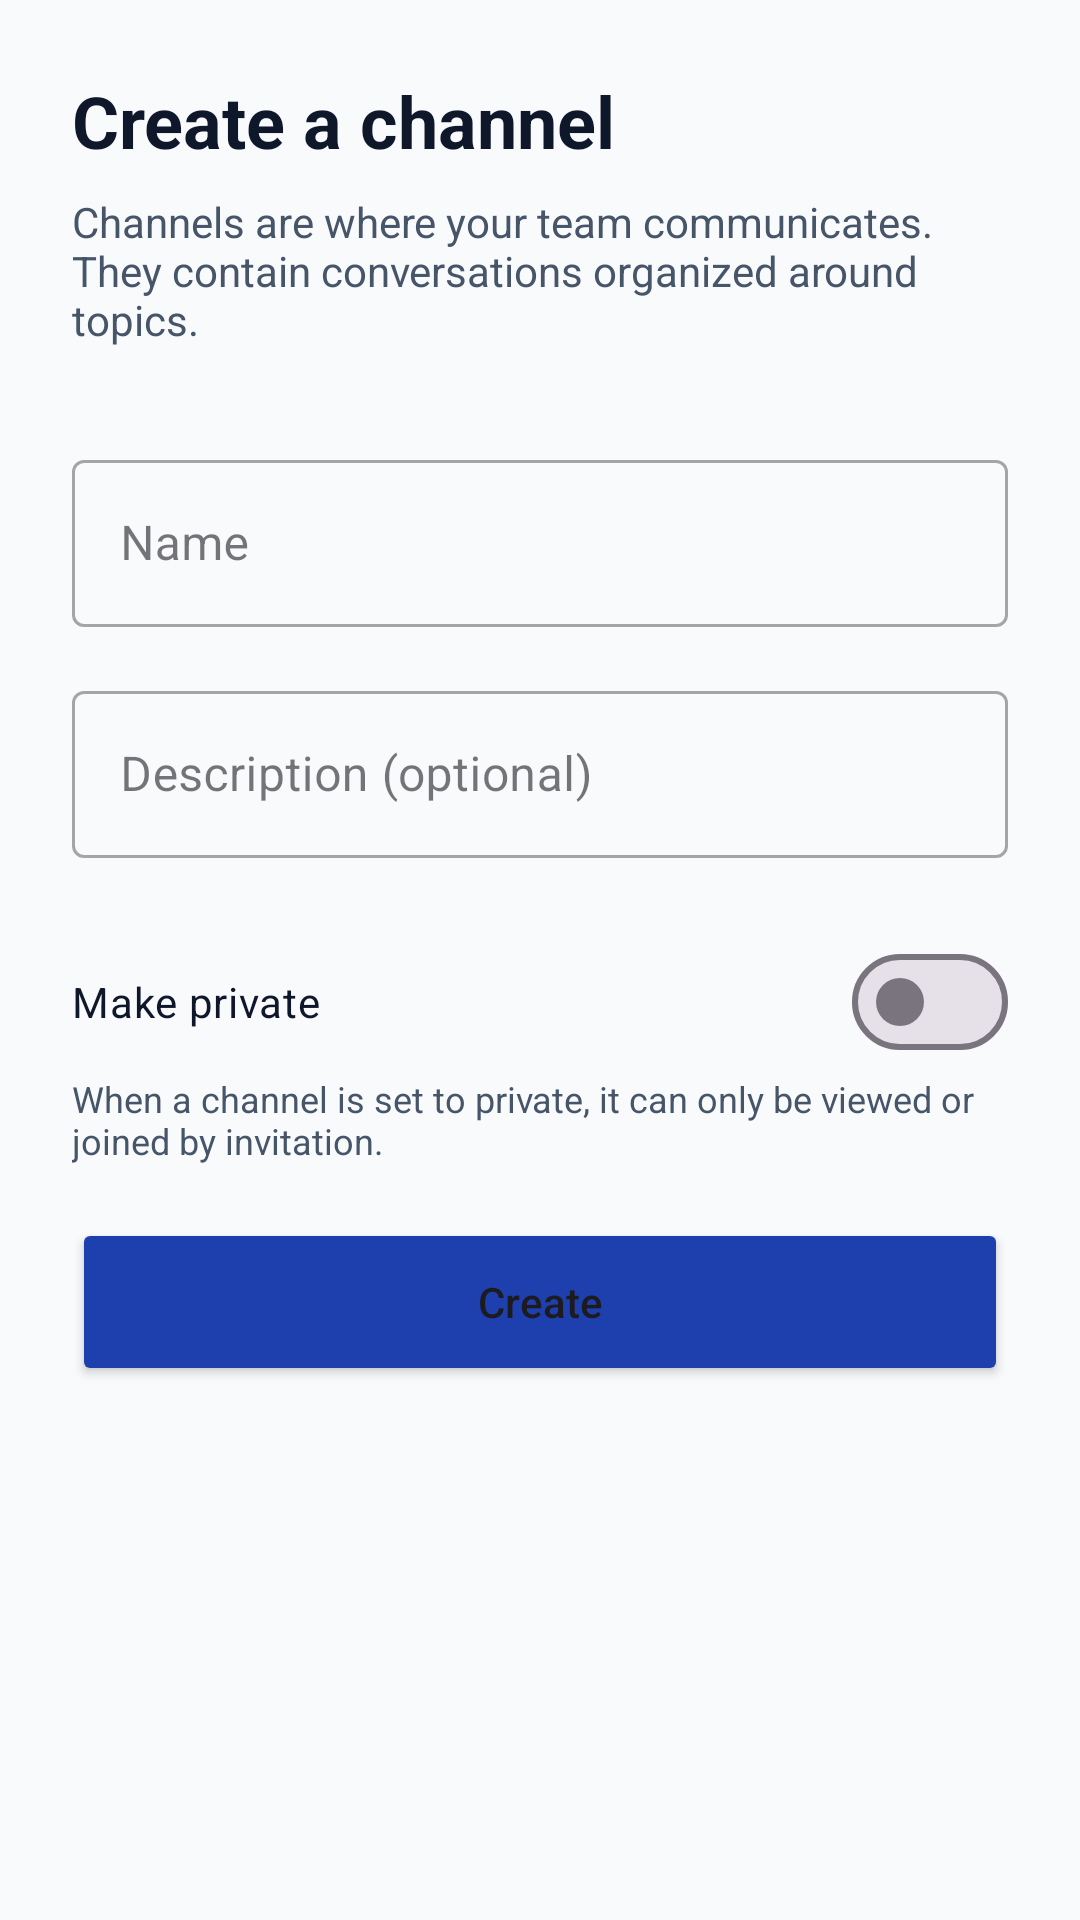

Write the Android layout XML for this screen, with the resource values it uses.
<!-- AndroidManifest.xml: application theme Theme.CU_Orbit -->
<!-- res/layout/fragment_create_channel.xml -->
<?xml version="1.0" encoding="utf-8"?>
<androidx.constraintlayout.widget.ConstraintLayout xmlns:android="http://schemas.android.com/apk/res/android"
    xmlns:app="http://schemas.android.com/apk/res-auto"
    android:layout_width="match_parent"
    android:layout_height="match_parent"
    android:background="@color/orbit_background"
    android:padding="24dp">

    <TextView
        android:id="@+id/text_title"
        android:layout_width="wrap_content"
        android:layout_height="wrap_content"
        android:text="@string/create_channel_title"
        android:textColor="@color/orbit_text_primary"
        android:textSize="24sp"
        android:textStyle="bold"
        app:layout_constraintStart_toStartOf="parent"
        app:layout_constraintTop_toTopOf="parent" />

    <TextView
        android:id="@+id/text_desc"
        android:layout_width="0dp"
        android:layout_height="wrap_content"
        android:layout_marginTop="8dp"
        android:text="@string/create_channel_desc"
        android:textColor="@color/orbit_text_secondary"
        android:textSize="14sp"
        app:layout_constraintEnd_toEndOf="parent"
        app:layout_constraintStart_toStartOf="parent"
        app:layout_constraintTop_toBottomOf="@id/text_title" />

    <com.google.android.material.textfield.TextInputLayout
        android:id="@+id/layout_name"
        style="@style/Widget.MaterialComponents.TextInputLayout.OutlinedBox"
        android:layout_width="match_parent"
        android:layout_height="wrap_content"
        android:layout_marginTop="32dp"
        android:hint="@string/name_hint"
        app:layout_constraintTop_toBottomOf="@id/text_desc"
        app:prefixText="#">

        <com.google.android.material.textfield.TextInputEditText
            android:id="@+id/edit_channel_name"
            android:layout_width="match_parent"
            android:layout_height="wrap_content"
            android:inputType="text"
            android:textColor="@color/orbit_text_primary" />
    </com.google.android.material.textfield.TextInputLayout>

    <com.google.android.material.textfield.TextInputLayout
        android:id="@+id/layout_description"
        style="@style/Widget.MaterialComponents.TextInputLayout.OutlinedBox"
        android:layout_width="match_parent"
        android:layout_height="wrap_content"
        android:layout_marginTop="16dp"
        android:hint="@string/desc_hint"
        app:layout_constraintTop_toBottomOf="@id/layout_name">

        <com.google.android.material.textfield.TextInputEditText
            android:id="@+id/edit_channel_desc"
            android:layout_width="match_parent"
            android:layout_height="wrap_content"
            android:inputType="text"
            android:textColor="@color/orbit_text_primary" />
    </com.google.android.material.textfield.TextInputLayout>

    <com.google.android.material.materialswitch.MaterialSwitch
        android:id="@+id/switch_private"
        android:layout_width="match_parent"
        android:layout_height="wrap_content"
        android:layout_marginTop="24dp"
        android:text="@string/make_private"
        android:textColor="@color/orbit_text_primary"
        app:layout_constraintTop_toBottomOf="@id/layout_description" />

    <TextView
        android:layout_width="0dp"
        android:layout_height="wrap_content"
        android:text="@string/private_desc"
        android:textColor="@color/orbit_text_secondary"
        android:textSize="12sp"
        app:layout_constraintEnd_toEndOf="parent"
        app:layout_constraintStart_toStartOf="parent"
        app:layout_constraintTop_toBottomOf="@id/switch_private" />

    <Button
        android:id="@+id/button_create"
        android:layout_width="match_parent"
        android:layout_height="56dp"
        android:layout_marginTop="48dp"
        android:backgroundTint="@color/orbit_primary"
        android:text="@string/button_create"
        android:textAllCaps="false"
        app:cornerRadius="12dp"
        app:layout_constraintTop_toBottomOf="@id/switch_private" />

</androidx.constraintlayout.widget.ConstraintLayout>
<!-- resources referenced by this layout -->
<resources>
  <color name="orbit_background">@color/surface_0</color>
  <color name="orbit_primary">#1E40AF</color>
  <color name="orbit_text_primary">@color/text_primary</color>
  <color name="orbit_text_secondary">@color/text_secondary</color>
  <string name="button_create">Create</string>
  <string name="create_channel_desc">Channels are where your team communicates. They contain conversations organized around topics.</string>
  <string name="create_channel_title">Create a channel</string>
  <string name="desc_hint">Description (optional)</string>
  <string name="make_private">Make private</string>
  <string name="name_hint">Name</string>
  <string name="private_desc">When a channel is set to private, it can only be viewed or joined by invitation.</string>
  <style name="Theme.CU_Orbit" parent="Base.Theme.CU_Orbit" />
  <color name="surface_0">#F8FAFC</color>
  <color name="text_primary">#0F172A</color>
  <color name="text_secondary">#475569</color>
  <style name="Base.Theme.CU_Orbit" parent="Theme.Material3.DayNight.NoActionBar">
          
          <item name="colorPrimary">@color/orbit_primary</item>
          <item name="colorSecondary">@color/orbit_accent</item>
          <item name="android:windowBackground">@color/orbit_background</item>
          <item name="android:statusBarColor">@color/orbit_surface</item>
          <item name="android:windowLightStatusBar">true</item>
          <item name="colorSurface">@color/orbit_surface</item>
          <item name="android:navigationBarColor">@color/orbit_surface</item>
          <item name="android:windowLightNavigationBar" tools:targetApi="27">true</item>
      </style>
  <color name="orbit_accent">#38BDF8</color>
  <color name="orbit_surface">@color/surface_1</color>
  <color name="surface_1">#FFFFFF</color>
</resources>
